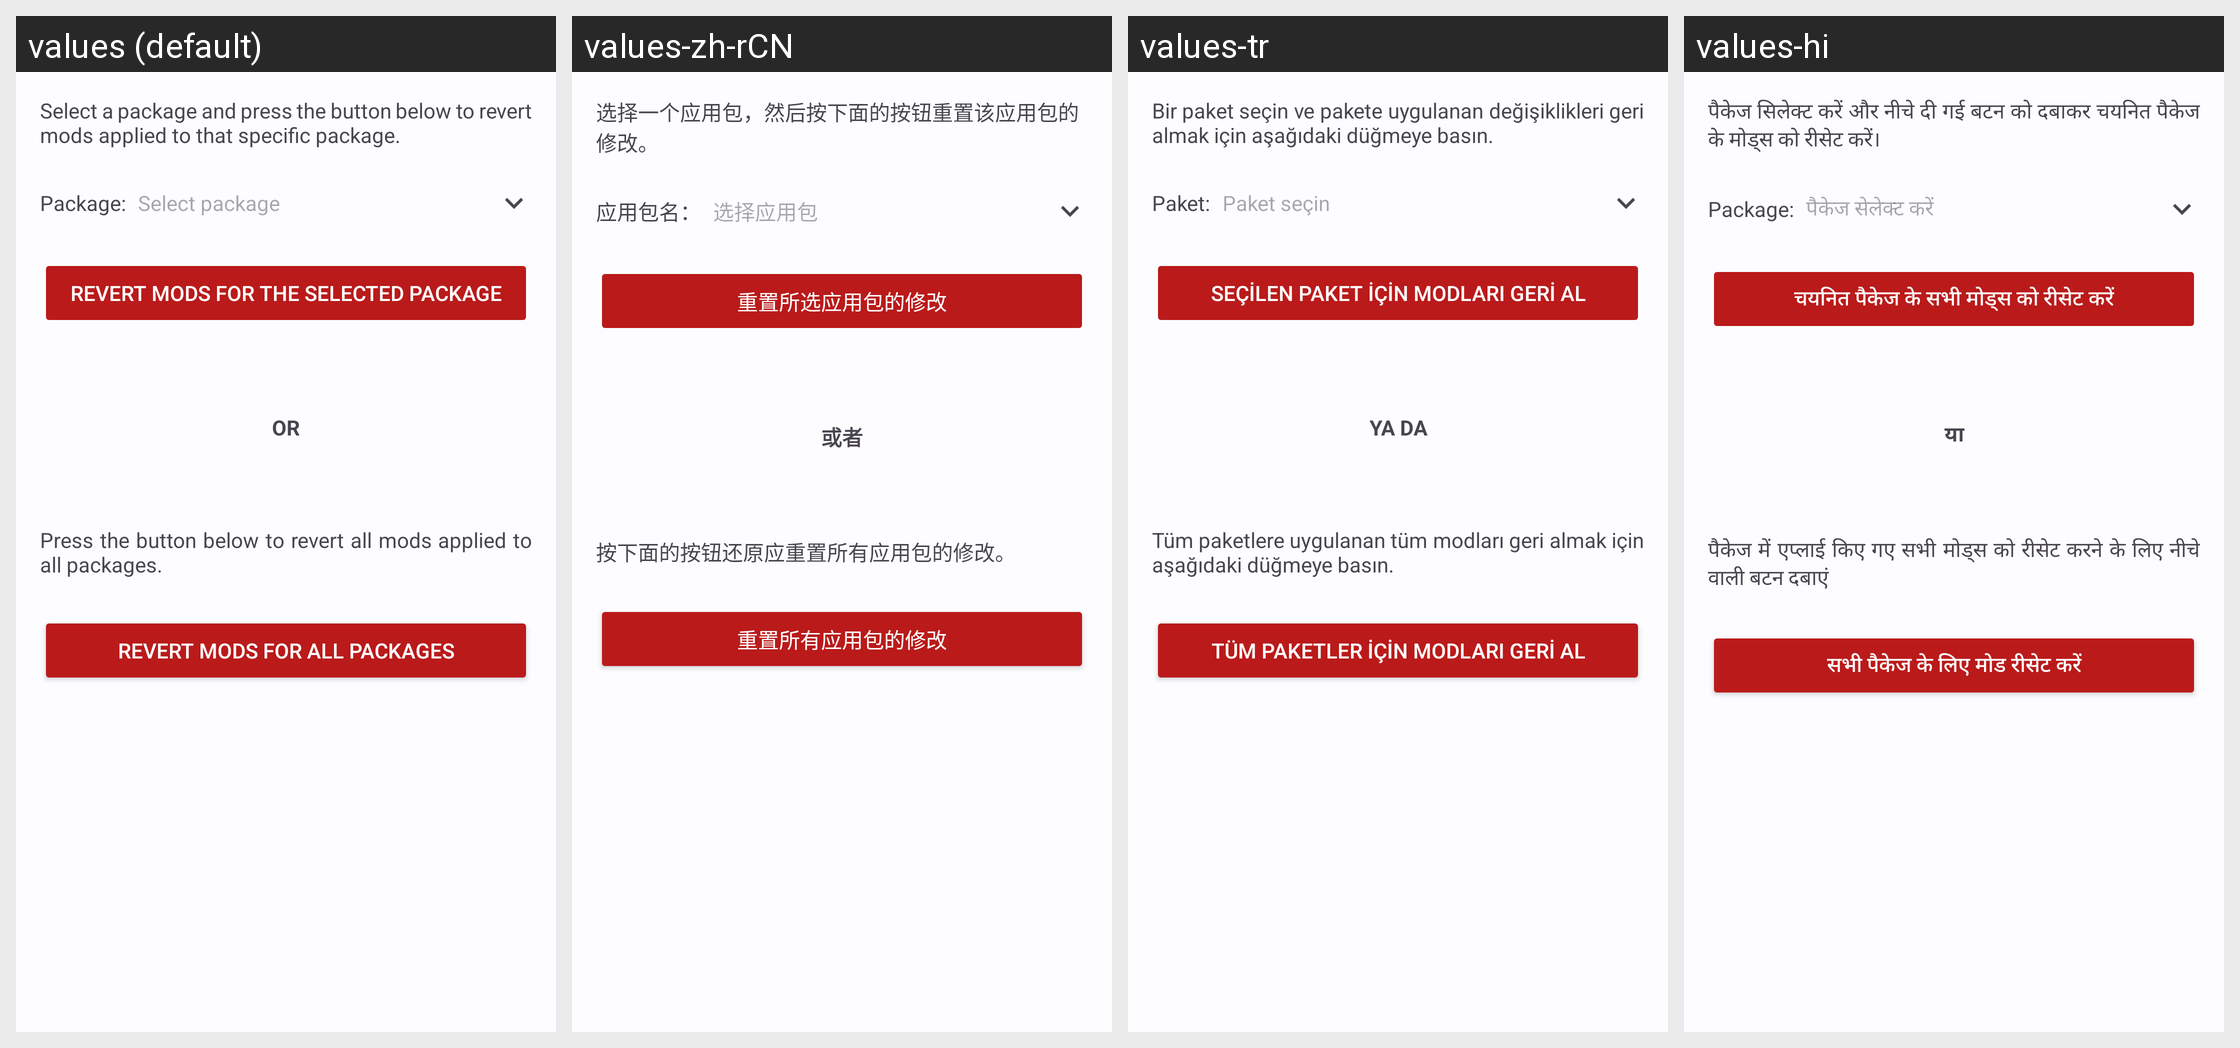

For this localized Android screen grid, give each drawn string resource with its value in every locale shown.
Android screen res/layout/fragment_revert_mods.xml rendered under 4 locales, left to right: values (default), values-zh-rCN, values-tr, values-hi. Device: Nexus 5 (rendered at 1080×1920; each locale shown at half size, 540×960, under a caption strip naming it); theme AppTheme.
Other locales in the repository, not shown: values-es, values-fr, values-it.
Strings drawn on this screen, with the default value and each locale's value (text and hints the layout hard-codes, and strings that could not be matched under every locale, appear in the picture but are not listed):

revert_mods_for_the_selected_package_explanation
  values: Select a package and press the button below to revert mods applied to that specific package.
  values-zh-rCN: 选择一个应用包，然后按下面的按钮重置该应用包的修改。
  values-tr: Bir paket seçin ve pakete uygulanan değişiklikleri geri almak için aşağıdaki düğmeye basın.
  values-hi: पैकेज सिलेक्ट करें और नीचे दी गई बटन को दबाकर चयनित पैकेज के मोड्स को रीसेट करें।

package_spinner_label
  values: Package:
  values-zh-rCN: 应用包名：
  values-tr: Paket:
  values-hi: Package:  [not translated; the default value is used]

select_package
  values: Select package
  values-zh-rCN: 选择应用包
  values-tr: Paket seçin
  values-hi: पैकेज सेलेक्ट करें

revert_mods_for_the_selected_package
  values: Revert mods for the selected package
  values-zh-rCN: 重置所选应用包的修改
  values-tr: Seçilen paket için modları geri al
  values-hi: चयनित पैकेज के सभी मोड्स को रीसेट करें

or
  values: Or
  values-zh-rCN: 或者
  values-tr: Ya da
  values-hi: या

revert_mods_for_all_packages_explanation
  values: Press the button below to revert all mods applied to all packages.
  values-zh-rCN: 按下面的按钮还原应重置所有应用包的修改。
  values-tr: Tüm paketlere uygulanan tüm modları geri almak için aşağıdaki düğmeye basın.
  values-hi: पैकेज में एप्लाई किए गए सभी मोड्स को रीसेट करने के लिए नीचे वाली बटन दबाएं

revert_mods_for_all_packages
  values: Revert mods for all packages
  values-zh-rCN: 重置所有应用包的修改
  values-tr: Tüm paketler için modları geri al
  values-hi: सभी पैकेज के लिए मोड रीसेट करें
